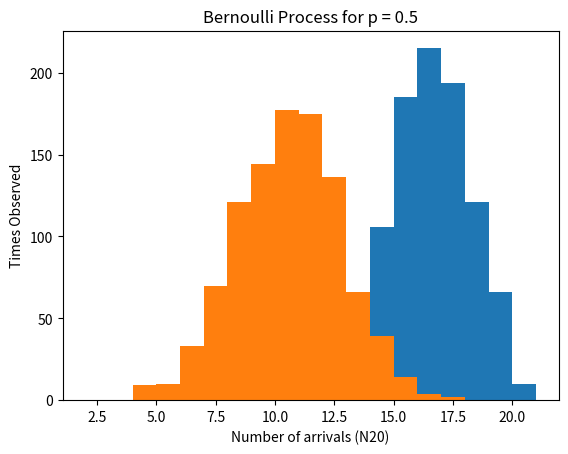

Python code for this plot:
import math
import random
import matplotlib.pyplot as plt
#Made by Chaitanya Garg 2021248
def Bernoulli(p):
    arrivals = []
    for i in range(1000):
      n=0
      iter = 0 
      while(iter < 20):
        iter+=1
        if(random.random()<=p):
          n+=1
      arrivals.append(n)
    plt.hist(arrivals, bins=range(min(arrivals)-2,max(arrivals) + 2), density=False)
    plt.xlabel('Number of arrivals (N20)')
    plt.ylabel('Times Observed')
    plt.title('Bernoulli Process for p = {}'.format(p))
    print("Mean Observation",(sum(arrivals)/1000))
    plt.show()

Bernoulli(0.8) #1.a
Bernoulli(0.5) #1.b
